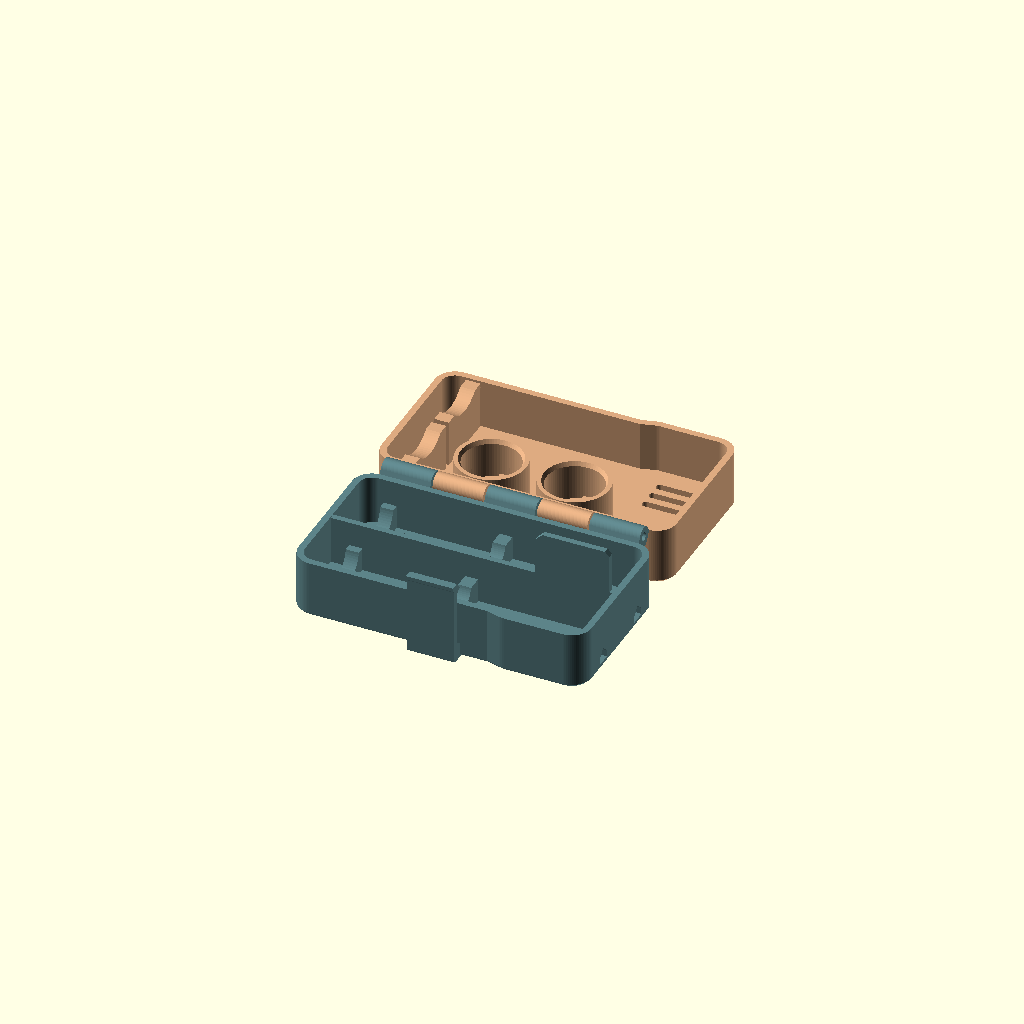
Cell 1 — every parameter at its default value.
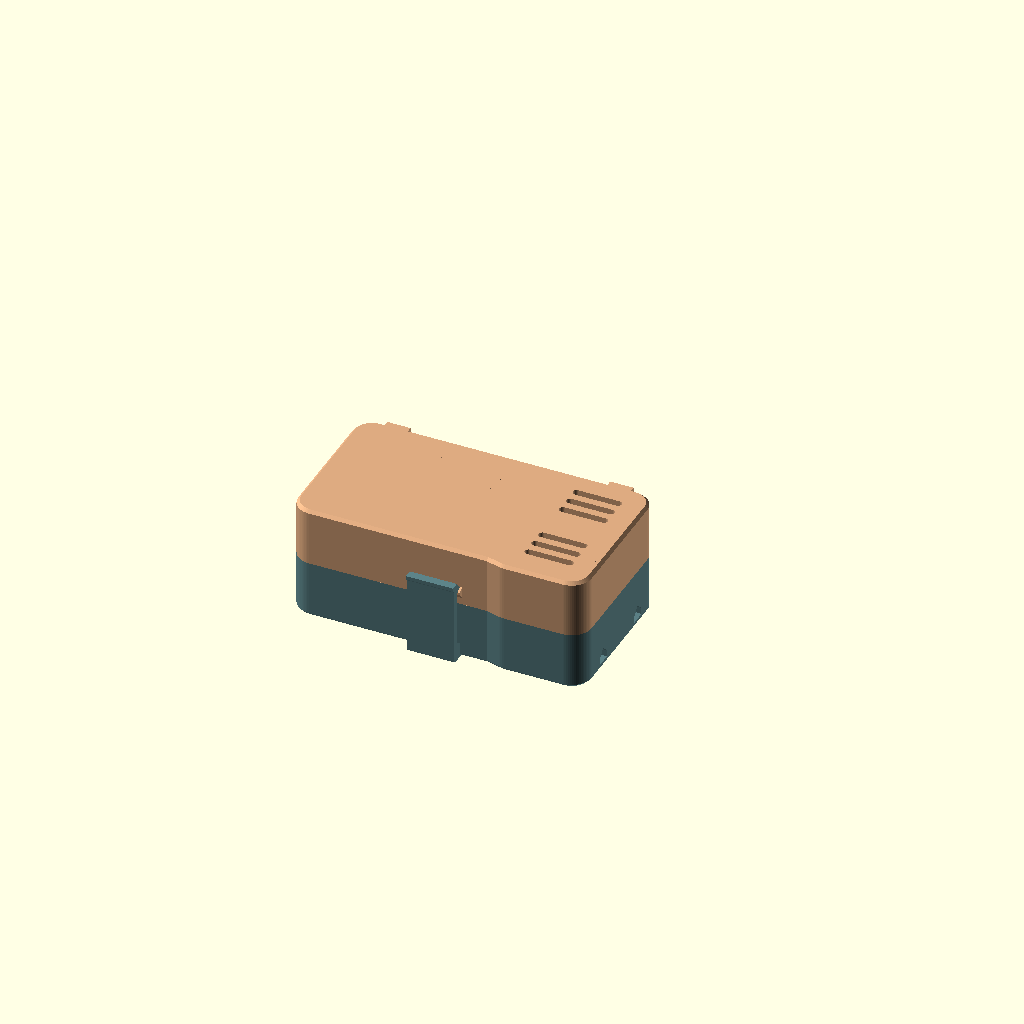
Cell 2: the same model with part = "closed".
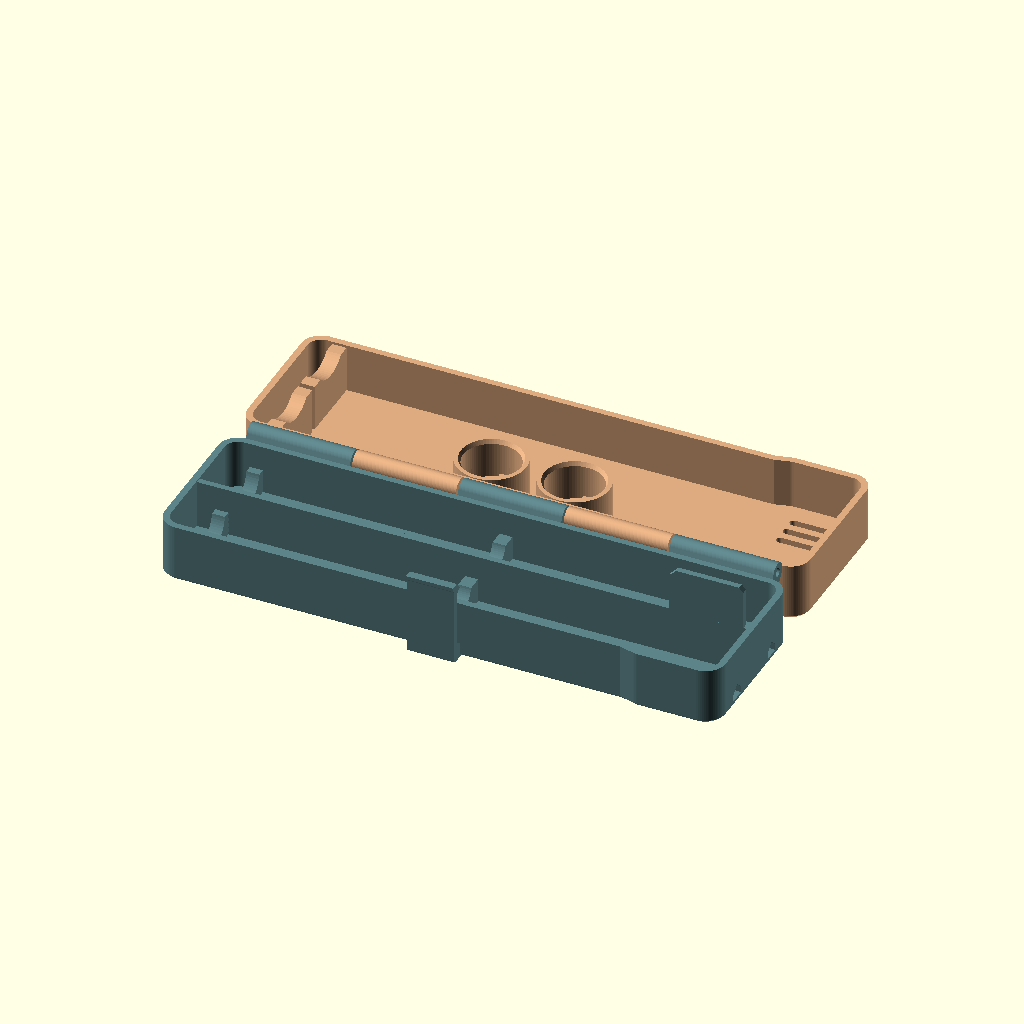
Cell 3: head_length = 148 (everything else at default).
One fixed orthographic camera (rotation 55°, 0°, 25°; colour scheme Cornfield) for every cell.
Source of the model, model/Headstand.scad:
// Headstand. Millimetres. Both printable shells sit exterior face down.
// Both parts point +X to the bristles. The hinge is on +Y for the tray
// and -Y for the printed lid. The open view translates the printed lid.
part = "open"; // [open, closed, tray, lid, sample]

/* [Brush and socket fit] */
head_length = 74;
crown_width = 17;
heel_diameter = 14.4;
shank_diameter = 10.4;
socket_bore = 15.6;
socket_depth = 10;
socket_lip_flare = 0.65;

/* [Case and hinge] */
end_clearance = 4; // total axial allowance
lane_clearance = 1.8; // total width allowance per crown
crown_swing_clearance = 1.2; // local outward bow of the latch-side wall
wall = 1.8;
divider = 1.6;
shell_height = 16;
floor_thickness = 2.4;
pin_diameter = 1.75;
pin_clearance = 0.5; // diametral circular clearance
knuckle_gap = 0.5;

/* [Hidden] */
$fn = 72;
eps = 0.04;
lane_width = crown_width + lane_clearance;
length = head_length + end_clearance + 2*wall;
width = 2*lane_width + divider + 2*wall;
lane_y = (lane_width + divider)/2;
pivot_y = width/2 + 3.2;
corner_r = 5.5;
seat_z = floor_thickness + 0.8;
socket_y = 6;
socket_xs = [-15,8];
socket_radius = socket_bore/2;
socket_top = seat_z + socket_depth;
heel_x = -head_length/2 + 5;
shank_x = 0;
shaft_axis_z = floor_thickness + 0.75 + heel_diameter/2;
knuckle_r = 2.75;
hinge_span = length-10;
knuckle_length = (hinge_span-4*knuckle_gap)/5;
drain_width = 4.4;
drain_grade = 0.052;

assert(socket_bore > 6 && socket_top < shell_height);
assert(socket_radius+socket_lip_flare+0.8 <= socket_radius+wall);
assert(socket_xs[1]-socket_xs[0] > socket_bore+2*wall);
assert(socket_y+socket_radius+wall < width/2-wall);
assert(knuckle_r > (pin_diameter+pin_clearance)/sqrt(2)+0.8);
assert(2*shell_height-socket_top > shaft_axis_z + shank_diameter/2);
assert(floor_thickness - drain_grade*(width/2-socket_y+socket_radius) > 0.8);

module shell_outline(inset,crown_bow) {
    r=corner_r-inset;
    if (crown_bow) {
        // The moving front wall must pass the outside bristles on its arc.
        // A short bow keeps full wall thickness and leaves the latch straight.
        front=-width/2+corner_r;
        hull() for (center=[
            [head_length/2-24,front+0.4],
            [head_length/2-18,front-crown_swing_clearance],
            [length/2-corner_r,front-crown_swing_clearance],
            [length/2-corner_r,front+2]
        ]) translate(center) circle(r=r);
    } else {
        offset(r=r) square([length-2*corner_r,width-2*corner_r],center=true);
    }
}

module shell() {
    bevel = 0.8;
    difference() {
        union() for (bow=[false,true]) hull() {
            linear_extrude(height=eps) shell_outline(bevel,bow);
            translate([0,0,bevel]) linear_extrude(height=shell_height-bevel)
                shell_outline(0,bow);
        }
        translate([0,0,floor_thickness]) linear_extrude(height=shell_height)
            union() for (bow=[false,true]) shell_outline(wall,bow);
    }
}

// Extrude a profile drawn in Y,Z along X.
module yz_prism(x0,span) {
    translate([x0,0,0])
        multmatrix([[0,0,1,0],[1,0,0,0],[0,1,0,0],[0,0,0,1]])
            linear_extrude(height=span) children();
}

module knuckle(index) {
    x0 = -hinge_span/2 + index*(knuckle_length+knuckle_gap);
    bore_r = (pin_diameter+pin_clearance)/2;
    yz_prism(x0,knuckle_length)
        difference() {
            hull() {
                translate([pivot_y,shell_height]) circle(r=knuckle_r);
                // A diagonal web grows the barrel from the sidewall.
                translate([width/2-0.6,shell_height-8.2]) square([0.6,6.3]);
            }
            // The circular pin fits the lower arc; a 45-degree roof avoids a flat bridge.
            translate([pivot_y,shell_height])
                hull() {
                    circle(r=bore_r);
                    polygon([[-bore_r/sqrt(2),bore_r/sqrt(2)],
                             [0,bore_r*sqrt(2)],[bore_r/sqrt(2),bore_r/sqrt(2)]]);
                }
        }
}

module hinge_hardware(indices) {
    for (i=indices) knuckle(i);
    // Raised faces meet on the open hinge centre plane. Paired undercuts
    // leave a 4 mm-wide passage at sink level, clear to both ends of the hinge.
    for (x=[-length/2+10,length/2-10])
        yz_prism(x-3.2,6.4)
            polygon([[width/2-1.2,0],[pivot_y-2.4,0],[pivot_y-2,0.4],
                     [pivot_y-2,2.3],[pivot_y,4.3],[pivot_y,5.5],
                     [width/2-0.6,6.5],[width/2-1.2,6.5]]);
}

module cradle(x,d) {
    span=3.6;
    for (yc=[-lane_y,lane_y])
        yz_prism(x-span/2,span)
            difference() {
                translate([yc-lane_width/2-eps,floor_thickness-eps])
                    square([lane_width+2*eps,shaft_axis_z-floor_thickness-1.3]);
                translate([yc,shaft_axis_z]) circle(d=d+0.5);
            }
}

// Front latch profiles are measured outward from the front sidewall.
module front_profile(span,points) {
    yz_prism(-span/2,span)
        polygon([for(p=points) [-width/2-p[0],p[1]]]);
}

module latch_tongue() {
    h=shell_height;
    // Free beam, 1.6 mm thick, with a cammed inward tooth and an external finger lip.
    front_profile(13,[
        [-1.1,0],[3.1,0],[3.65,0.55],[3.65,h+5.7],
        [4.35,h+6.4],[4.35,h+7.4],[2.05,h+7.4],
        [0.35,h+5.3],[2.05,h+4.25],[2.05,5.4],[-0.4,3.5],[-1.1,3.5]
    ]);
}

module latch_ridge() {
    h=shell_height;
    front_profile(14,[
        [-0.4,h-5.2],[0,h-5.2],[1.45,h-4.3],
        [1.45,h-3.65],[0,h-1.9],[-0.4,h-1.9]
    ]);
}

// A tapered floor groove leads each bristle bay through the crown-end wall.
// The peaked port roof prints without a horizontal span across the opening.
module crown_drain(yc) {
    hull()
        for (outlet=[false,true]) {
            x=outlet ? length/2+eps : head_length/2-13;
            z=outlet ? floor_thickness-0.8 : floor_thickness+eps;
            yz_prism(x,eps) translate([yc,z])
                polygon([[-2.2,0],[2.2,0],[2.2,1.8],[0,4],[-2.2,1.8]]);
        }
}

module crown_separator() {
    // The tall portion stays between the bristles throughout the hinge sweep.
    start=head_length/2-19.5;
    end=length/2-wall-0.9;
    top=2*shell_height-floor_thickness-1.8;
    translate([0,divider/2,0]) rotate([90,0,0]) linear_extrude(height=divider)
        polygon([[start,shell_height-0.5],[end,shell_height-0.5],
                 [end,top-1.2],[end-1.2,top],[start+2.0,top],[start,top-2.0]]);
}

module travel_tray() {
    union() {
        difference() {
            shell();
            for (yc=[-lane_y,lane_y]) crown_drain(yc);
        }
        translate([-length/2+wall-eps,-divider/2,floor_thickness-eps])
            cube([length-2*wall+2*eps,divider,shell_height-floor_thickness-0.16]);
        crown_separator();
        cradle(heel_x,heel_diameter);
        cradle(shank_x,shank_diameter);
        hinge_hardware([0,2,4]);
        latch_tongue();
    }
}

module heel_keeper() {
    for (yc=[-lane_y,lane_y])
        yz_prism(heel_x-2,4)
            difference() {
                translate([yc-lane_width/2-eps,floor_thickness-eps])
                    square([lane_width+2*eps,shell_height-0.65-floor_thickness]);
                translate([yc,2*shell_height-shaft_axis_z]) circle(d=heel_diameter+3.2);
            }
}

module vent_slots() {
    for(yc=[-lane_y,lane_y], offset_y=[-4.1,0,4.1])
        hull()
            for (tip=[head_length/2-15,head_length/2-3.6])
                translate([tip,yc+offset_y,-eps]) cylinder(d=2.05,h=floor_thickness+2*eps);
}

// Remove a shallow plane from the socket floor, continuing downhill to the
// wall. The wider mouth at the collar collects water from the circular seat.
module socket_drain(x) {
    y_start = socket_y-socket_radius-0.2;
    y_exit = width/2+0.4;
    z_start = floor_thickness-0.06;
    z_exit = z_start-drain_grade*(y_exit-y_start);
    intersection() {
        yz_prism(x-socket_radius-1,2*socket_radius+2)
            polygon([[y_start,z_start],[y_exit,z_exit],[y_exit,5.8],[y_start,5.8]]);
        union() {
            translate([x,socket_y,0]) cylinder(r=socket_radius+eps,h=6);
            hull() {
                translate([x-(socket_radius-1.2),socket_y,0])
                    cube([2*(socket_radius-1.2),0.1,6]);
                translate([x-drain_width/2,socket_y+socket_radius+wall,0])
                    cube([drain_width,0.1,6]);
            }
            translate([x-drain_width/2,socket_y,0])
                cube([drain_width,y_exit-socket_y+eps,6]);
        }
    }
}

module collar(x) {
    // Flare the inner lip to guide a wet heel into the straight bore.
    translate([x,socket_y,floor_thickness-eps])
        difference() {
            cylinder(r=socket_radius+wall,h=socket_top-floor_thickness+eps);
            translate([0,0,-eps])
                cylinder(r=socket_radius,h=socket_top-floor_thickness+3*eps);
            translate([0,0,socket_top-floor_thickness-1.1+eps])
                cylinder(r1=socket_radius,r2=socket_radius+socket_lip_flare,
                         h=1.1+eps);
        }
}

module socket_feet(x) {
    // Three small radial ledges carry the heel above the drainage plane.
    for (a=[-90,30,150])
        translate([x,socket_y,0]) rotate([0,0,a])
            translate([socket_radius-3.4,-1.25,1.3])
                cube([3.45,2.5,seat_z-1.3]);
}

// Construct the fittings in tray plan coordinates to maintain registration.
module lid_in_tray_plan(with_hardware=true) {
    union() {
        difference() {
            union() {
                shell();
                if (with_hardware) hinge_hardware([1,3]);
                latch_ridge();
                heel_keeper();
                for (x=socket_xs) collar(x);
            }
            vent_slots();
            for (x=socket_xs) socket_drain(x);
        }
        for (x=socket_xs) socket_feet(x);
    }
}

module stand_lid() {
    mirror([0,1,0]) lid_in_tray_plan();
}

module socket_sample() {
    // Crop the actual lid so the sample reproduces its ledges, floor and outlet.
    x=socket_xs[1];
    r=socket_radius+wall+1.0;
    mirror([0,1,0]) intersection() {
        lid_in_tray_plan(with_hardware=false);
        translate([x-r,socket_y-r,-eps])
            cube([2*r,width/2-socket_y+r+eps,shell_height+2*eps]);
    }
}

if (part=="tray") travel_tray();
else if (part=="lid") stand_lid();
else if (part=="sample") socket_sample();
else if (part=="open" || part=="closed") {
    color("#5d8388") travel_tray();
    color("#ddaa80")
        if (part=="open") translate([0,2*pivot_y,0]) stand_lid();
        else translate([0,0,2*shell_height]) rotate([180,0,0]) stand_lid();
}
else assert(false,str("Unknown part: ",part));
Customizer parameters (derived from the source; name, type, default, range or options):
part: string, default "open", options "open", "closed", "tray", "lid", "sample"
head_length: number, default 74
crown_width: number, default 17
heel_diameter: number, default 14.4
shank_diameter: number, default 10.4
socket_bore: number, default 15.6
socket_depth: number, default 10
socket_lip_flare: number, default 0.65
end_clearance: number, default 4
lane_clearance: number, default 1.8
crown_swing_clearance: number, default 1.2
wall: number, default 1.8
divider: number, default 1.6
shell_height: number, default 16
floor_thickness: number, default 2.4
pin_diameter: number, default 1.75
pin_clearance: number, default 0.5
knuckle_gap: number, default 0.5
